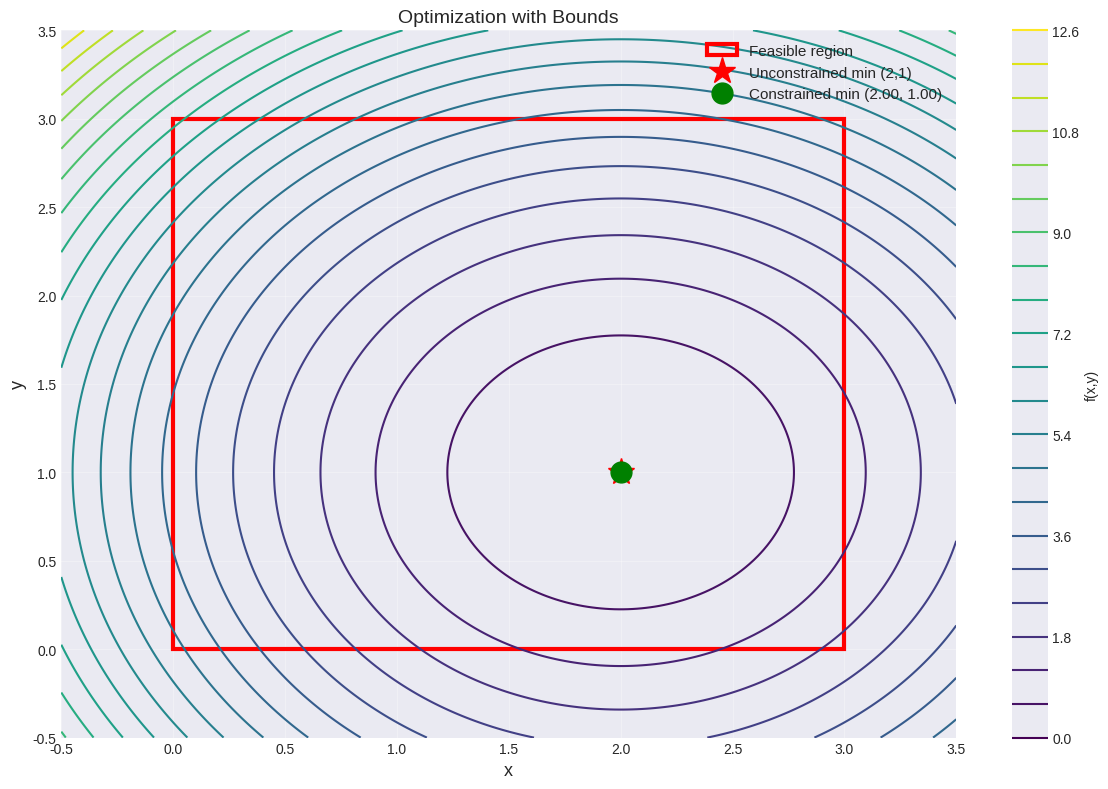
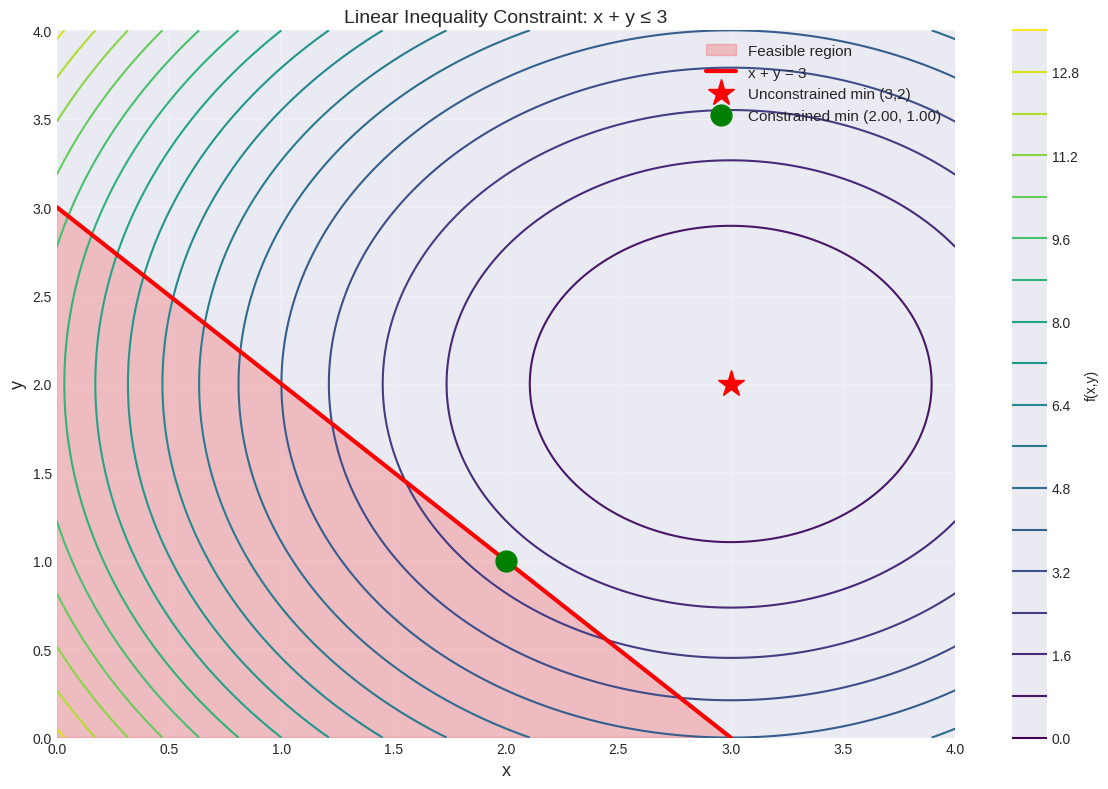
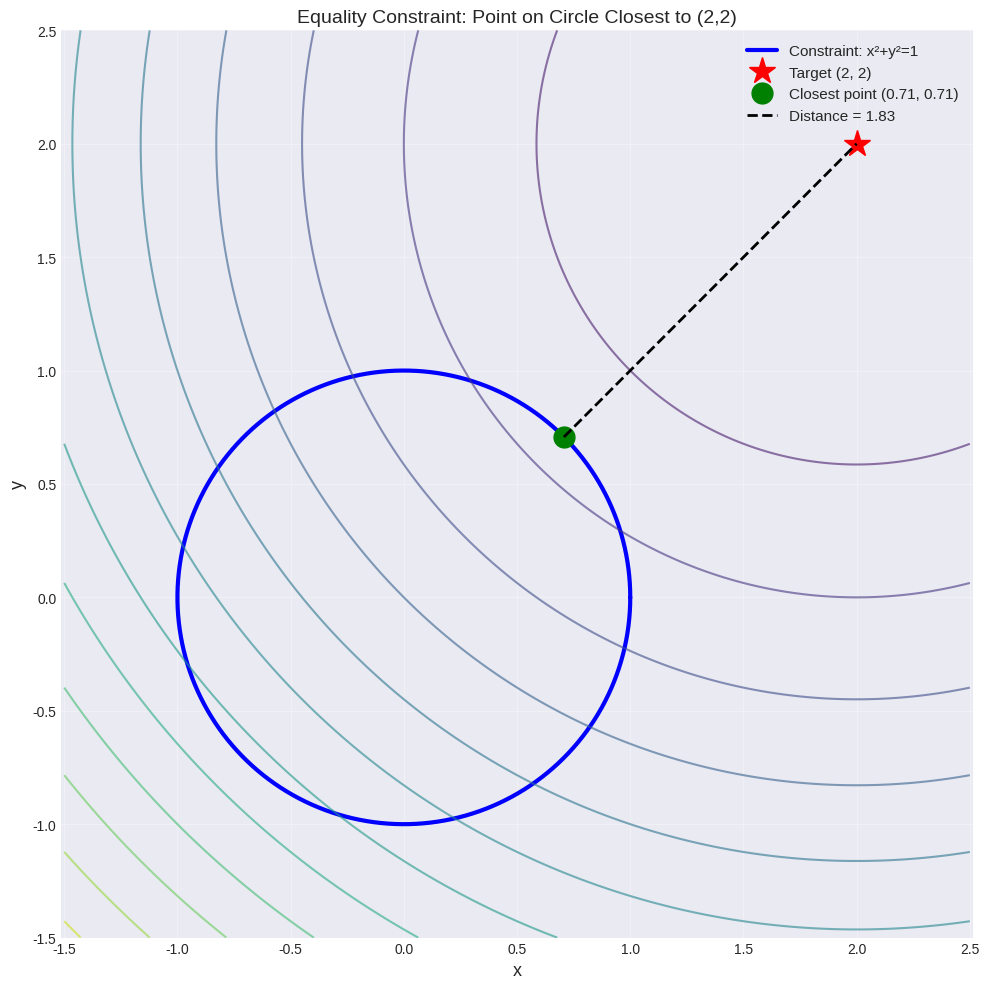
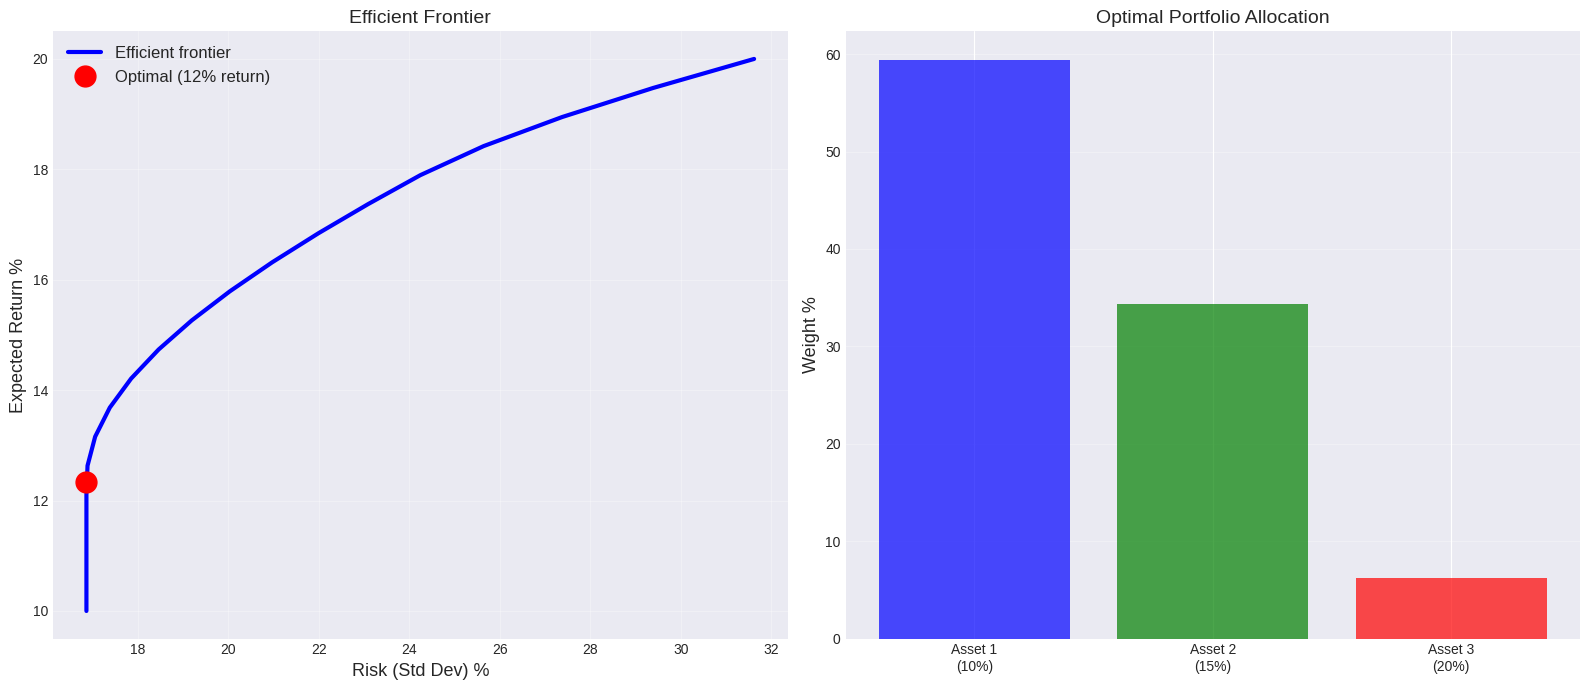
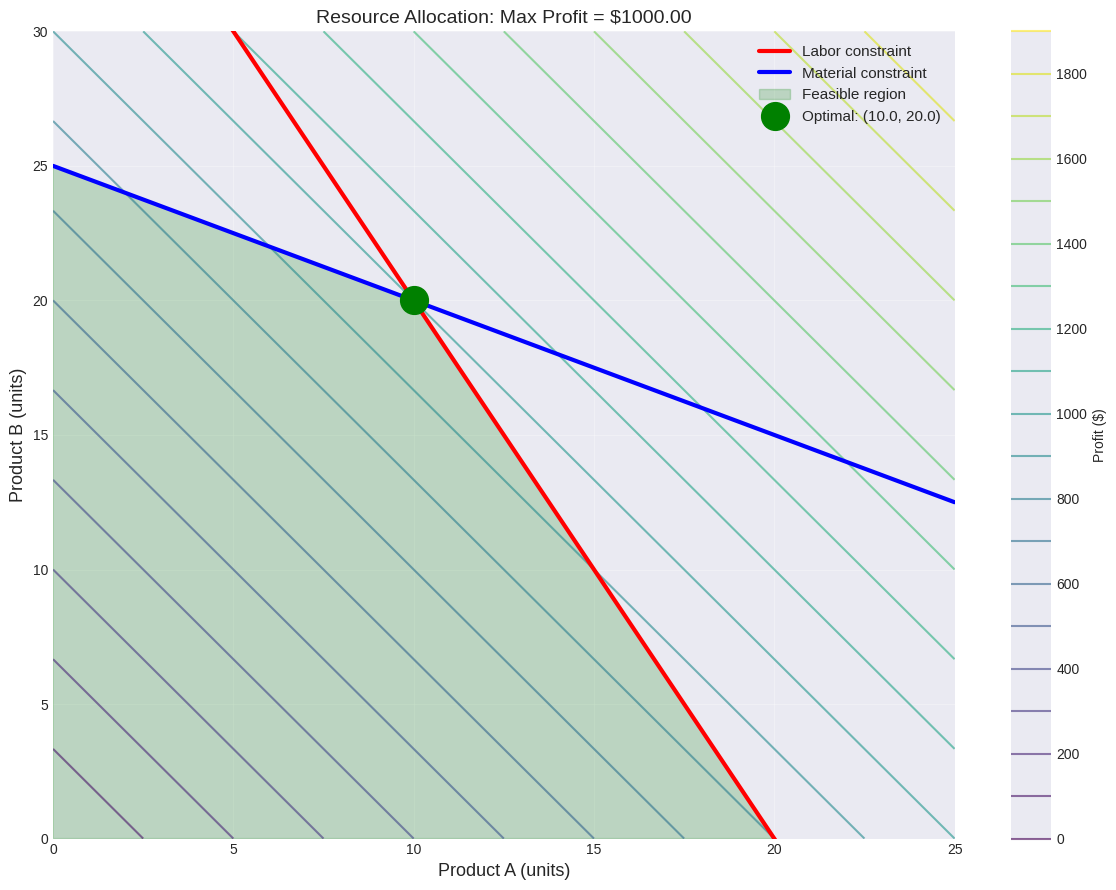

Python code for these plots, in order:
import numpy as np
from scipy import optimize
import matplotlib.pyplot as plt
from matplotlib.patches import Rectangle, Polygon

np.set_printoptions(precision=4, suppress=True)
plt.style.use('seaborn-v0_8-darkgrid')

print("Constrained optimization module loaded")

# Objective function
def f(x):
    return (x[0] - 2)**2 + (x[1] - 1)**2

# Initial guess
x0 = np.array([0.5, 0.5])

# Define bounds: 0 ≤ x, y ≤ 3
bounds = optimize.Bounds([0, 0], [3, 3])

# Optimize
result = optimize.minimize(f, x0, bounds=bounds, method='L-BFGS-B')

print("Minimize (x-2)² + (y-1)² with 0 ≤ x,y ≤ 3")
print("\nOptimization result:")
print(f"  Optimal point: x = {result.x}")
print(f"  Minimum value: f = {result.fun:.6f}")
print(f"  Success: {result.success}")
print(f"\nUnconstrained minimum: (2, 1)")
print(f"Constrained minimum: ({result.x[0]:.4f}, {result.x[1]:.4f})")
print(f"\nSince (2,1) is inside bounds, solution is same!")

# Visualize
x = np.linspace(-0.5, 3.5, 200)
y = np.linspace(-0.5, 3.5, 200)
X, Y = np.meshgrid(x, y)
Z = (X - 2)**2 + (Y - 1)**2

plt.figure(figsize=(12, 8))
contour = plt.contour(X, Y, Z, levels=20, cmap='viridis')
plt.colorbar(contour, label='f(x,y)')

# Feasible region
rect = Rectangle((0, 0), 3, 3, fill=False, edgecolor='red', linewidth=3,
                 label='Feasible region')
plt.gca().add_patch(rect)

plt.plot(2, 1, 'r*', markersize=20, label='Unconstrained min (2,1)')
plt.plot(result.x[0], result.x[1], 'go', markersize=15,
         label=f'Constrained min ({result.x[0]:.2f}, {result.x[1]:.2f})')
plt.xlabel('x', fontsize=13)
plt.ylabel('y', fontsize=13)
plt.title('Optimization with Bounds', fontsize=14)
plt.legend(fontsize=11)
plt.xlim(-0.5, 3.5)
plt.ylim(-0.5, 3.5)
plt.grid(True, alpha=0.3)
plt.tight_layout()
plt.show()

# Same objective
def f(x):
    return (x[0] - 3)**2 + (x[1] - 2)**2

# Unconstrained minimum at (3, 2)
# Add constraint: x + y ≤ 3

# LinearConstraint: A·x ≤ b
# x + y ≤ 3 means [1, 1]·[x, y] ≤ 3
A = np.array([[1, 1]])
constraint = optimize.LinearConstraint(A, -np.inf, 3)

x0 = np.array([0.0, 0.0])
bounds = optimize.Bounds([0, 0], [np.inf, np.inf])  # x,y ≥ 0

result = optimize.minimize(f, x0, constraints=constraint, 
                          bounds=bounds, method='trust-constr')

print("Minimize (x-3)² + (y-2)² subject to:")
print("  x + y ≤ 3")
print("  x, y ≥ 0\n")

print("Optimization result:")
print(f"  Optimal point: ({result.x[0]:.4f}, {result.x[1]:.4f})")
print(f"  Minimum value: f = {result.fun:.4f}")
print(f"  Constraint satisfied: {result.x[0] + result.x[1]:.4f} ≤ 3 ✓")
print(f"\nUnconstrained minimum (3, 2) violates x+y ≤ 3")
print(f"Constrained minimum hits the constraint boundary!")

# Visualize
x_vals = np.linspace(0, 4, 200)
y_vals = np.linspace(0, 4, 200)
X, Y = np.meshgrid(x_vals, y_vals)
Z = (X - 3)**2 + (Y - 2)**2

plt.figure(figsize=(12, 8))
contour = plt.contour(X, Y, Z, levels=20, cmap='viridis')
plt.colorbar(contour, label='f(x,y)')

# Feasible region (triangle)
triangle = Polygon([(0, 0), (3, 0), (0, 3)], fill=True, 
                   alpha=0.2, color='red', label='Feasible region')
plt.gca().add_patch(triangle)

# Constraint line x + y = 3
x_line = np.linspace(0, 3, 100)
y_line = 3 - x_line
plt.plot(x_line, y_line, 'r-', linewidth=3, label='x + y = 3')

plt.plot(3, 2, 'r*', markersize=20, label='Unconstrained min (3,2)')
plt.plot(result.x[0], result.x[1], 'go', markersize=15,
         label=f'Constrained min ({result.x[0]:.2f}, {result.x[1]:.2f})')

plt.xlabel('x', fontsize=13)
plt.ylabel('y', fontsize=13)
plt.title('Linear Inequality Constraint: x + y ≤ 3', fontsize=14)
plt.legend(fontsize=11)
plt.xlim(0, 4)
plt.ylim(0, 4)
plt.grid(True, alpha=0.3)
plt.tight_layout()
plt.show()

print("\nOptimal point lies on constraint boundary!")

# Minimize distance to point (2, 2) on unit circle
def objective(x):
    return (x[0] - 2)**2 + (x[1] - 2)**2

# Equality constraint: x² + y² = 1 (unit circle)
def circle_constraint(x):
    return x[0]**2 + x[1]**2

# Constraint: x² + y² = 1
constraint = optimize.NonlinearConstraint(circle_constraint, 1, 1)

x0 = np.array([1.0, 0.0])
result = optimize.minimize(objective, x0, constraints=constraint, method='SLSQP')

print("Find point on unit circle closest to (2, 2)")
print("\nMinimize: (x-2)² + (y-2)²")
print("Subject to: x² + y² = 1\n")

print("Optimization result:")
print(f"  Optimal point: ({result.x[0]:.4f}, {result.x[1]:.4f})")
print(f"  Distance squared: {result.fun:.4f}")
print(f"  Distance: {np.sqrt(result.fun):.4f}")
print(f"  Constraint satisfied: x²+y² = {result.x[0]**2 + result.x[1]**2:.4f} ≈ 1 ✓")

# Analytical solution
# Point on circle closest to (2,2) is in direction of (2,2)
direction = np.array([2, 2]) / np.linalg.norm([2, 2])
print(f"\nAnalytical solution: ({direction[0]:.4f}, {direction[1]:.4f})")
print(f"Error: {np.linalg.norm(result.x - direction):.2e}")

# Visualize
plt.figure(figsize=(10, 10))

# Circle x² + y² = 1
theta = np.linspace(0, 2*np.pi, 200)
x_circle = np.cos(theta)
y_circle = np.sin(theta)
plt.plot(x_circle, y_circle, 'b-', linewidth=3, label='Constraint: x²+y²=1')

# Contours of objective
x_vals = np.linspace(-1.5, 2.5, 200)
y_vals = np.linspace(-1.5, 2.5, 200)
X, Y = np.meshgrid(x_vals, y_vals)
Z = (X - 2)**2 + (Y - 2)**2
contour = plt.contour(X, Y, Z, levels=15, cmap='viridis', alpha=0.6)

# Points
plt.plot(2, 2, 'r*', markersize=20, label='Target (2, 2)')
plt.plot(result.x[0], result.x[1], 'go', markersize=15,
         label=f'Closest point ({result.x[0]:.2f}, {result.x[1]:.2f})')
plt.plot([result.x[0], 2], [result.x[1], 2], 'k--', linewidth=2, 
         label=f'Distance = {np.sqrt(result.fun):.2f}')

plt.xlabel('x', fontsize=13)
plt.ylabel('y', fontsize=13)
plt.title('Equality Constraint: Point on Circle Closest to (2,2)', fontsize=14)
plt.legend(fontsize=11)
plt.axis('equal')
plt.grid(True, alpha=0.3)
plt.tight_layout()
plt.show()

print("\nOptimal point lies on circle (constraint satisfied)!")

# Asset parameters
n_assets = 3
expected_returns = np.array([0.10, 0.15, 0.20])  # 10%, 15%, 20%

# Covariance matrix (risk)
cov_matrix = np.array([
    [0.04, 0.01, 0.02],
    [0.01, 0.06, 0.03],
    [0.02, 0.03, 0.10]
])

# Objective: minimize portfolio variance
def portfolio_variance(w):
    return w @ cov_matrix @ w

# Constraints
# 1. Budget: sum(w) = 1
budget_constraint = optimize.LinearConstraint(np.ones(n_assets), 1, 1)

# 2. Minimum return: w·r ≥ 0.12 (12%)
target_return = 0.12
return_constraint = optimize.LinearConstraint(expected_returns, target_return, np.inf)

# 3. Non-negative weights
bounds = optimize.Bounds(np.zeros(n_assets), np.ones(n_assets))

# Initial guess (equal weights)
w0 = np.array([1/3, 1/3, 1/3])

# Optimize
result = optimize.minimize(portfolio_variance, w0, 
                          constraints=[budget_constraint, return_constraint],
                          bounds=bounds, method='SLSQP')

optimal_weights = result.x
optimal_variance = result.fun
optimal_return = optimal_weights @ expected_returns
optimal_std = np.sqrt(optimal_variance)

print("Portfolio Optimization")
print("\nAssets:")
for i in range(n_assets):
    print(f"  Asset {i+1}: Expected return = {expected_returns[i]*100:.0f}%")

print(f"\nTarget return: {target_return*100:.0f}%")
print(f"Constraint: sum(weights) = 1, weights ≥ 0\n")

print("Optimal portfolio:")
for i in range(n_assets):
    print(f"  Asset {i+1}: {optimal_weights[i]*100:.2f}%")

print(f"\nPortfolio statistics:")
print(f"  Expected return: {optimal_return*100:.2f}%")
print(f"  Risk (std dev): {optimal_std*100:.2f}%")
print(f"  Variance: {optimal_variance:.6f}")

# Verify constraints
print(f"\nConstraints check:")
print(f"  Sum of weights: {optimal_weights.sum():.6f} ≈ 1.0 ✓")
print(f"  Return: {optimal_return*100:.2f}% ≥ {target_return*100:.0f}% ✓")
print(f"  All weights ≥ 0: {np.all(optimal_weights >= -1e-6)} ✓")

# Efficient frontier (vary target return)
target_returns = np.linspace(0.10, 0.20, 20)
efficient_risks = []
efficient_weights_list = []

for target in target_returns:
    return_constraint = optimize.LinearConstraint(expected_returns, target, np.inf)
    result = optimize.minimize(portfolio_variance, w0,
                              constraints=[budget_constraint, return_constraint],
                              bounds=bounds, method='SLSQP')
    if result.success:
        efficient_risks.append(np.sqrt(result.fun))
        efficient_weights_list.append(result.x)
    else:
        efficient_risks.append(np.nan)

# Visualize
fig, axes = plt.subplots(1, 2, figsize=(16, 7))

# Efficient frontier
axes[0].plot(np.array(efficient_risks)*100, target_returns*100, 'b-', 
             linewidth=3, label='Efficient frontier')
axes[0].plot(optimal_std*100, optimal_return*100, 'ro', markersize=15,
             label=f'Optimal ({target_return*100:.0f}% return)')
axes[0].set_xlabel('Risk (Std Dev) %', fontsize=13)
axes[0].set_ylabel('Expected Return %', fontsize=13)
axes[0].set_title('Efficient Frontier', fontsize=14)
axes[0].legend(fontsize=12)
axes[0].grid(True, alpha=0.3)

# Weight allocation
asset_names = ['Asset 1\n(10%)', 'Asset 2\n(15%)', 'Asset 3\n(20%)']
axes[1].bar(asset_names, optimal_weights*100, color=['blue', 'green', 'red'], 
            alpha=0.7)
axes[1].set_ylabel('Weight %', fontsize=13)
axes[1].set_title('Optimal Portfolio Allocation', fontsize=14)
axes[1].grid(True, alpha=0.3, axis='y')

plt.tight_layout()
plt.show()

print("\nOptimal portfolio balances risk and return!")

# Profit function (negative for minimization)
def neg_profit(x):
    x_A, x_B = x
    return -(40*x_A + 30*x_B)  # Negative because we minimize

# Constraints
# Labor: 2*x_A + 1*x_B ≤ 40
# Material: 1*x_A + 2*x_B ≤ 50

# Resource constraint matrix
A_resources = np.array([
    [2, 1],  # Labor constraint
    [1, 2]   # Material constraint
])
resource_limits = np.array([40, 50])

resource_constraint = optimize.LinearConstraint(A_resources, -np.inf, resource_limits)
bounds = optimize.Bounds([0, 0], [np.inf, np.inf])

x0 = np.array([10.0, 10.0])
result = optimize.minimize(neg_profit, x0, constraints=resource_constraint,
                          bounds=bounds, method='SLSQP')

x_A_opt, x_B_opt = result.x
max_profit = -result.fun
labor_used = 2*x_A_opt + x_B_opt
material_used = x_A_opt + 2*x_B_opt

print("Production Planning (Resource Allocation)")
print("\nProducts:")
print("  A: $40 profit, 2h labor, 1kg material")
print("  B: $30 profit, 1h labor, 2kg material")
print("\nResources:")
print("  Labor: 40 hours")
print("  Material: 50 kg\n")

print("Optimal production:")
print(f"  Product A: {x_A_opt:.2f} units")
print(f"  Product B: {x_B_opt:.2f} units")
print(f"  Total profit: ${max_profit:.2f}")

print(f"\nResource usage:")
print(f"  Labor: {labor_used:.2f} / 40 hours ({labor_used/40*100:.1f}%)")
print(f"  Material: {material_used:.2f} / 50 kg ({material_used/50*100:.1f}%)")

# Visualize feasible region
x_A_vals = np.linspace(0, 25, 300)
x_B_vals = np.linspace(0, 30, 300)
X_A, X_B = np.meshgrid(x_A_vals, x_B_vals)

# Profit contours
Profit = 40*X_A + 30*X_B

plt.figure(figsize=(12, 9))
contour = plt.contour(X_A, X_B, Profit, levels=20, cmap='viridis', alpha=0.6)
plt.colorbar(contour, label='Profit ($)')

# Constraint lines
x_A_line = np.linspace(0, 25, 100)
# Labor: 2x_A + x_B ≤ 40
x_B_labor = 40 - 2*x_A_line
# Material: x_A + 2x_B ≤ 50
x_B_material = (50 - x_A_line) / 2

plt.plot(x_A_line, x_B_labor, 'r-', linewidth=3, label='Labor constraint')
plt.plot(x_A_line, x_B_material, 'b-', linewidth=3, label='Material constraint')

# Feasible region
feasible_x = [0, 0, 10, 20, 0]
feasible_y = [0, 25, 20, 0, 0]
plt.fill(feasible_x, feasible_y, alpha=0.2, color='green', label='Feasible region')

# Optimal point
plt.plot(x_A_opt, x_B_opt, 'go', markersize=20,
         label=f'Optimal: ({x_A_opt:.1f}, {x_B_opt:.1f})')

plt.xlabel('Product A (units)', fontsize=13)
plt.ylabel('Product B (units)', fontsize=13)
plt.title(f'Resource Allocation: Max Profit = ${max_profit:.2f}', fontsize=14)
plt.legend(fontsize=11)
plt.xlim(0, 25)
plt.ylim(0, 30)
plt.grid(True, alpha=0.3)
plt.tight_layout()
plt.show()

print("\nOptimal solution at corner of feasible region!")